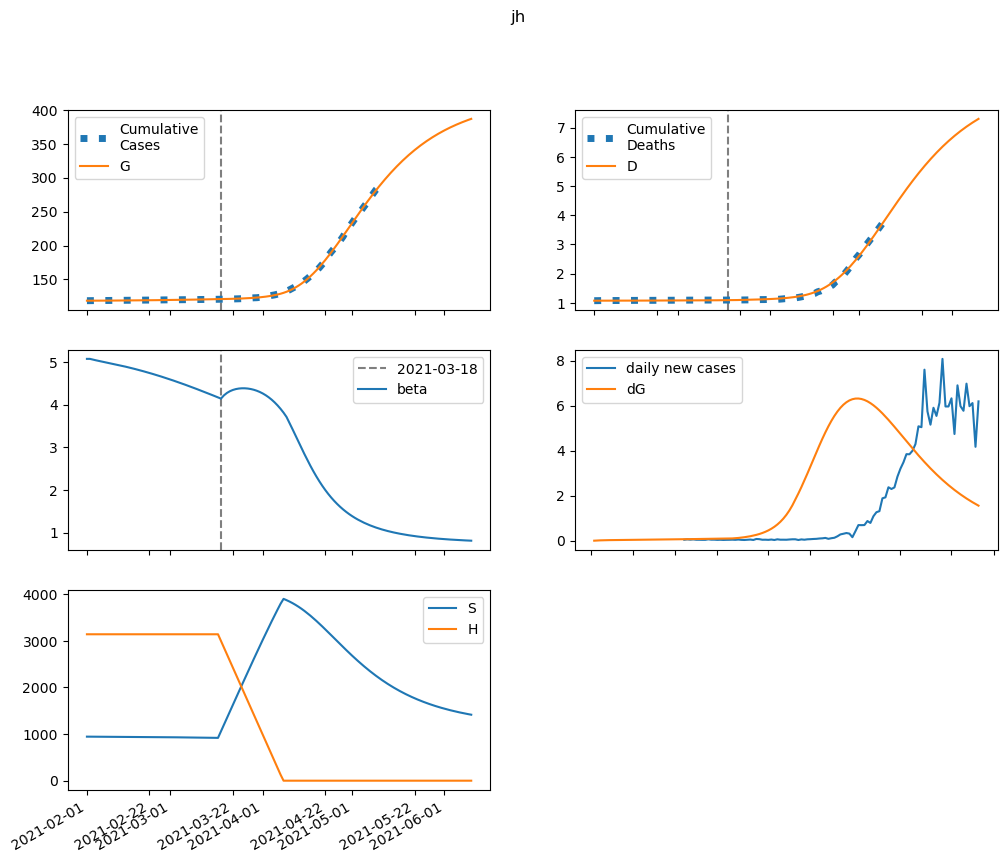

The data file committed next to this chart (first rows):
series, 2021-02-01, 2021-02-02, 2021-02-03, 2021-02-04, 2021-02-05, 2021-02-06, 2021-02-07, 2021-02-08, 2021-02-09, 2021-02-10, 2021-02-11, 2021-02-12, 2021-02-13, 2021-02-14, 2021-02-15, 2021-02-16, 2021-02-17, 2021-02-18, 2021-02-19, 2021-02-20, 2021-02-21, 2021-02-22, 2021-02-23
S, 944760, 944359, 943992, 943643, 943303, 942964, 942622, 942274, 941917, 941550, 941172, 940780, 940376, 939958, 939526, 939079, 938616, 938139, 937645, 937135, 936608, 936065, 935504
E, 0.0, 401.1, 684.9, 890.8, 1045, 1166, 1264, 1349, 1424, 1494, 1561, 1626, 1691, 1756, 1822, 1889, 1957, 2027, 2098, 2170, 2244, 2319, 2396
I, 284.6, 249.8, 227.9, 214.7, 207.6, 204.7, 204.7, 206.9, 210.6, 215.5, 221.2, 227.7, 234.9, 242.5, 250.6, 259.2, 268.1, 277.4, 287.1, 297.1, 307.4, 318, 329
A, 2476, 2289, 2190, 2153, 2156, 2189, 2241, 2308, 2385, 2471, 2564, 2662, 2764, 2871, 2983, 3098, 3217, 3339, 3466, 3596, 3729, 3867, 4008
IH, 0.0, 19.01, 31.1, 38.8, 43.76, 47.05, 49.34, 51.09, 52.55, 53.91, 55.26, 56.68, 58.18, 59.8, 61.54, 63.4, 65.38, 67.47, 69.68, 72.01, 74.43, 76.97, 79.6
IN, 15.8, 30.24, 41.49, 50.55, 58.09, 64.59, 70.36, 75.63, 80.56, 85.28, 89.85, 94.35, 98.82, 103.3, 107.8, 112.4, 117, 121.8, 126.6, 131.6, 136.7, 141.9, 147.3
D, 1072, 1072, 1072, 1072, 1072, 1073, 1073, 1073, 1073, 1073, 1074, 1074, 1074, 1074, 1075, 1075, 1075, 1076, 1076, 1076, 1076, 1077, 1077
R, 0.0, 189, 369.5, 546.4, 723.1, 901.8, 1084, 1272, 1465, 1666, 1873, 2088, 2311, 2543, 2784, 3034, 3293, 3562, 3842, 4132, 4433, 4745, 5068
G, 118692, 118692, 118701, 118715, 118735, 118757, 118782, 118809, 118838, 118869, 118901, 118935, 118970, 119006, 119044, 119083, 119124, 119166, 119209, 119254, 119301, 119349, 119399
H, 3140698, 3140698, 3140698, 3140698, 3140698, 3140698, 3140698, 3140698, 3140698, 3140698, 3140698, 3140698, 3140698, 3140698, 3140698, 3140698, 3140698, 3140698, 3140698, 3140698, 3140698, 3140698, 3140698
beta, 5.073, 5.073, 5.056, 5.04, 5.025, 5.011, 4.996, 4.982, 4.967, 4.953, 4.937, 4.922, 4.906, 4.89, 4.873, 4.855, 4.838, 4.82, 4.801, 4.782, 4.762, 4.742, 4.722
